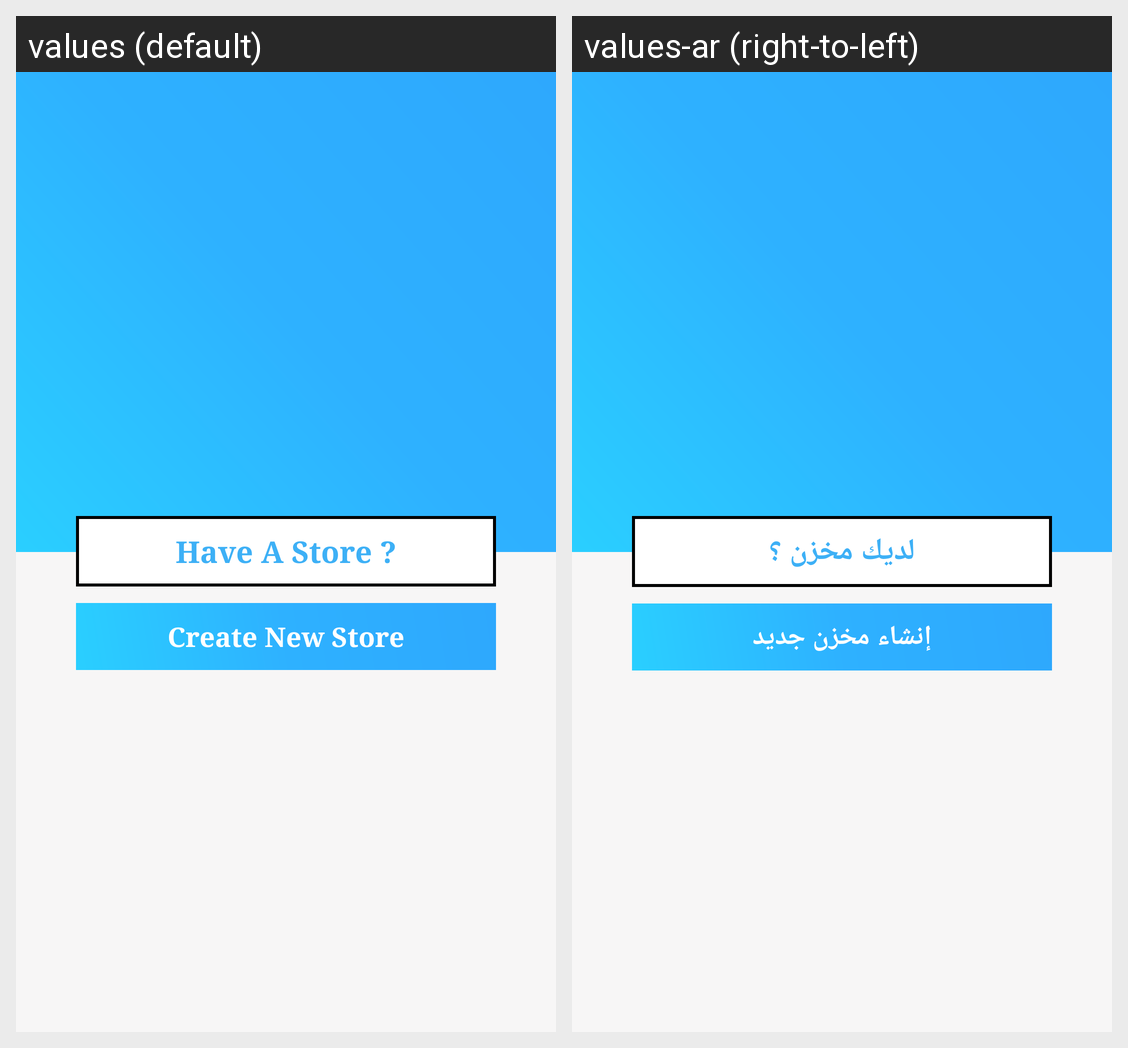

This grid shows one Android layout under two languages. Give, for every string resource on the screen, its name, the default text and each shown locale's text.
Android screen res/layout/activity_sign__up.xml rendered under 2 locales, left to right: values (default), values-ar (right-to-left). Device: Nexus 5 (rendered at 1080×1920; each locale shown at half size, 540×960, under a caption strip naming it); theme AppTheme.
Strings drawn on this screen, with the default value and each locale's value (text and hints the layout hard-codes, and strings that could not be matched under every locale, appear in the picture but are not listed):

havestore
  values: Have A Store ?
  values-ar: لديك مخزن ؟

newstore
  values: Create New Store
  values-ar: إنشاء مخزن جديد
